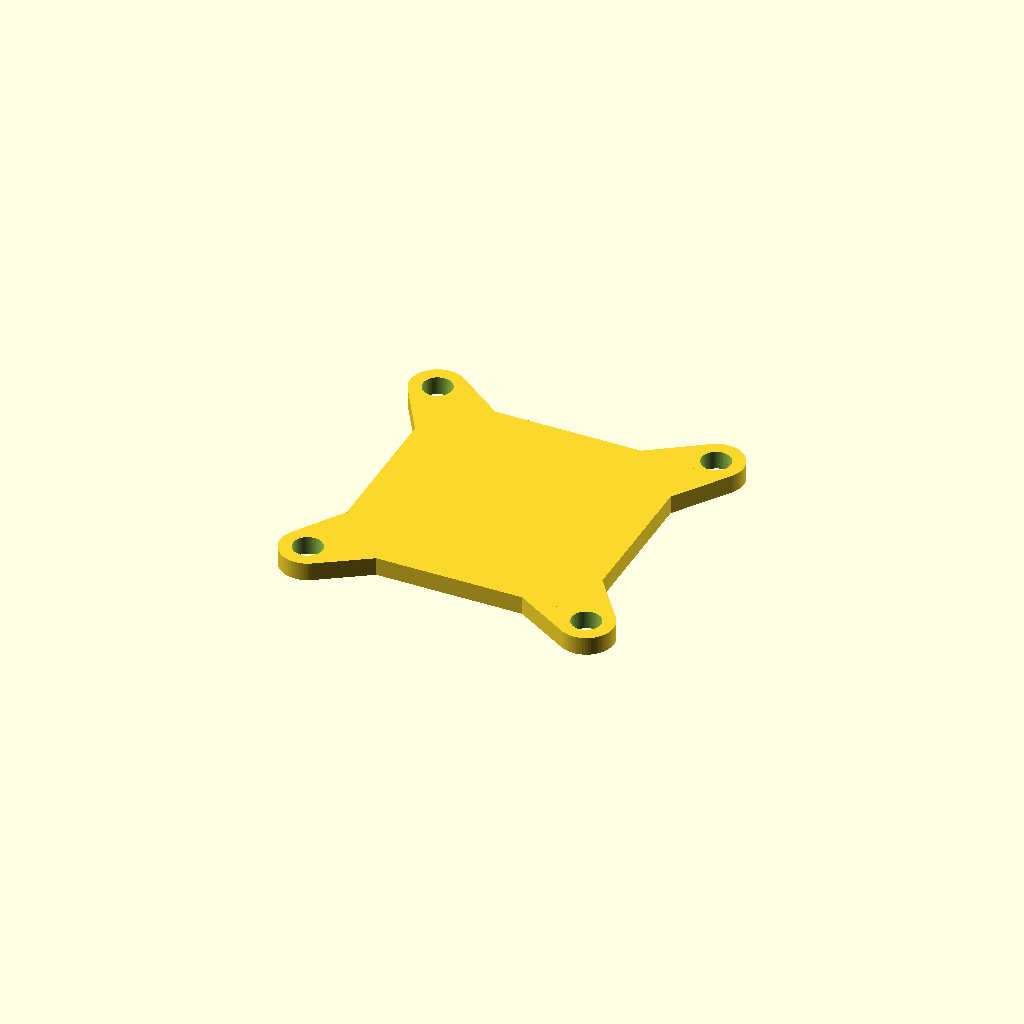
Cell 1: rendered with the file's own defaults.
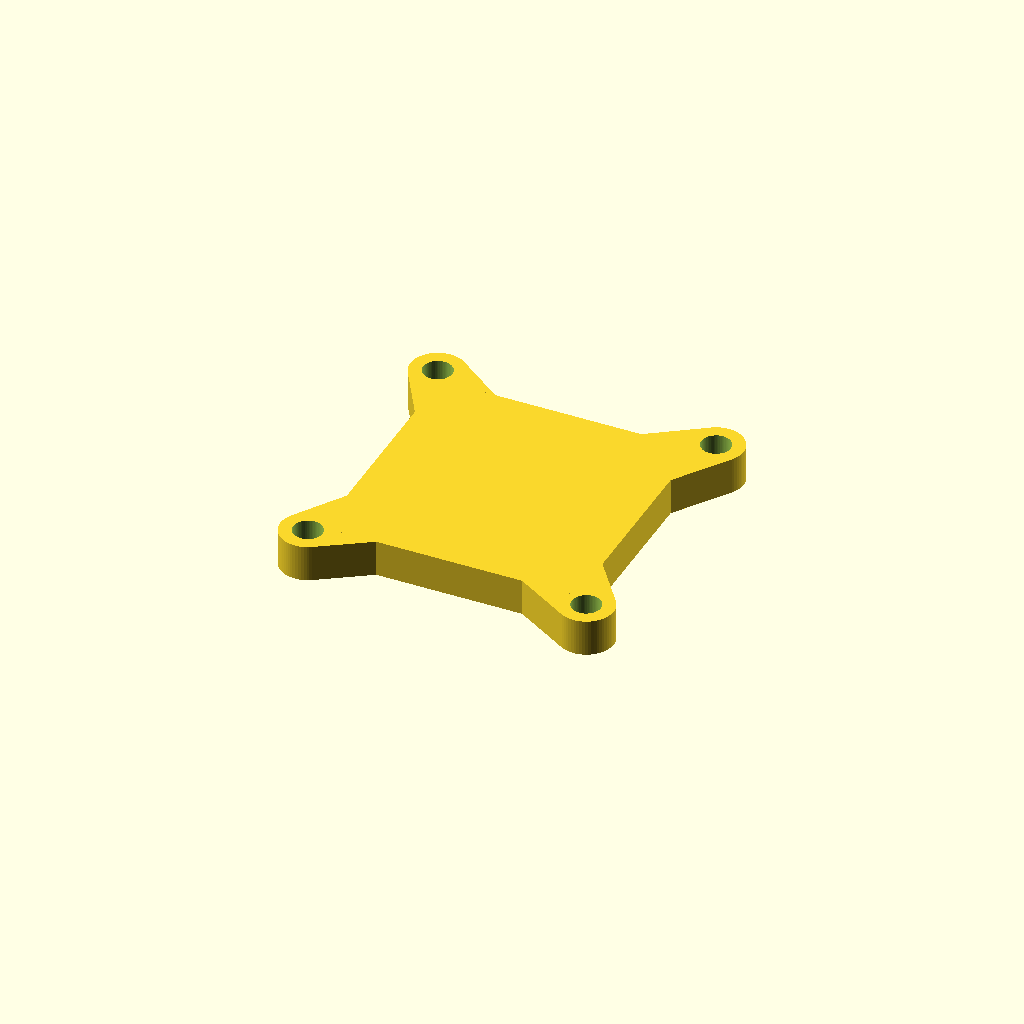
Cell 2: the same model with baseHeight = 4.
All cells are drawn from one camera (rotation 55°, 0°, 25°, orthographic, colour scheme Cornfield), so only the parameter changes between them.
OpenSCAD source file RC/Universal/SCAD/tbs-unify-hv-race-stack-mount.scad:
$fn = 64;

baseHeight = 2;

module basePlate() {
    difference() {
        union() {
            // mounting posts
            hull() {
                translate([0, 0, 0]) cylinder(d = 6, h = baseHeight);
                translate([1, 1, 0]) cube([6, 6, baseHeight]);

            }
            hull() {
                translate([30.5, 0, 0]) cylinder(d = 6, h = baseHeight);
                translate([23, 1, 0]) cube([6, 6, baseHeight]);
            }
            
            hull() {
                translate([0, 30.5, 0]) cylinder(d = 6, h = baseHeight);
                translate([1, 23, 0]) cube([6, 6, baseHeight]);
            }
            
            hull() {
                translate([30.5, 30.5, 0]) cylinder(d = 6, h = baseHeight);
                translate([23, 23, 0]) cube([6, 6, baseHeight]);
            }
            
            // base plate
            translate([1, 1, 0]) cube([28, 28, baseHeight]);
        }
        translate([0, 0, -0.1]) cylinder(d = 3.2, h = baseHeight + 0.2);
        translate([30.5, 0, -0.1]) cylinder(d = 3.2, h = baseHeight + 0.2);
        translate([0, 30.5, -0.1]) cylinder(d = 3.2, h = baseHeight + 0.2);
        translate([30.5, 30.5, -0.1]) cylinder(d = 3.2, h = baseHeight + 0.2);
    }
}

basePlate();
Parameter table extracted from the source (name, type, default, range or options):
baseHeight: number, default 2
